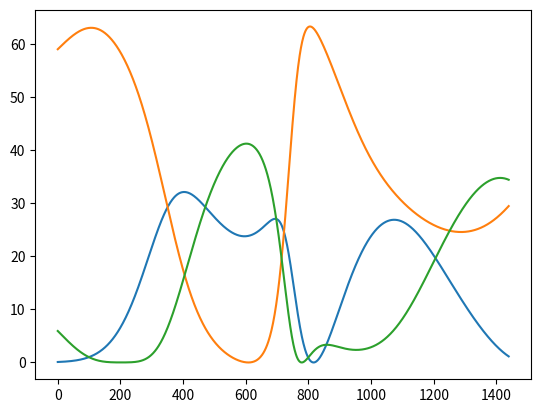

The script that saved this image:
"""
Manages the variation of network bitrates and other network properties over time.
A problem instance maker should return (run, maxGain, numNetworks)
"""
import math, random

def run_instance(env, networkList, instance):
    for timeoutDuration in instance(networkList):
        yield env.timeout(timeoutDuration)

def make_datarate_instance(events):
    seq = sorted(events.items(), key=lambda x:x[0])
    assert seq[0][0] == 0, 'first event must start from 0'
    maxGain = max(max(pair[1]) for pair in seq)
    numNetworks = len(seq[0][1])

    def run(networkList):
        last_time = 0
        yield (1)
        for t, dataRates in seq:
            dt = t - last_time
            last_time = t
            yield (3*dt)
            for dataRate, network in zip(dataRates, networkList):
                network.dataRate = dataRate
    return run, maxGain, numNetworks

EPSILON=0.0000001
def make_fractional_datarate_instance(T, events):
    return make_datarate_instance({int(T*p+EPSILON):v for p,v in events.items()})


def sine(T, relativePeriod, phaseShift, amplitude):
    # relativePeriod = 1 --> period T
    # relativePeriod = 2 --> period 2T
    freq = 2*math.pi / T / relativePeriod
    shift = phaseShift*2*math.pi
    return lambda t: math.sin(t*freq-shift)*amplitude

def make_random_continous_function(T, seed, scale, meanAmplitude):
    localRandom = random.Random(seed)

    numberOfFunctions = 20
    functions = []
    amp = meanAmplitude/numberOfFunctions
    for i in range(numberOfFunctions):
        amplitude = localRandom.uniform(amp/3, amp*5/3)
        shift = localRandom.uniform(0,1)
        #relativePeriod = 2**localRandom.uniform(-3,2)
        relativePeriod = (2**localRandom.uniform(-3,2))*scale
        functions.append(sine(T, relativePeriod, shift, amplitude))

    return lambda t: sum(f(t) for f in functions)


def make_continuous_datarate_instance(T, numNetworks, seed, totalBandwidth, scale, offsetPercent):
    localRandom = random.Random(seed)
    bandwidthFunctions = [make_random_continous_function(T, localRandom.randrange(2147483647), scale, 10) for i in range(numNetworks)]
    
    def run(networkList):
        yield (1)
        for t in range(1,T+1):
            dataRates = [f(t) for f in bandwidthFunctions]
            dataRates = [x*x+(offsetPercent*100) for x in dataRates] # square everything
            totalRate = sum(dataRates)
            for dataRate, network in zip(dataRates, networkList):
                network.dataRate = dataRate*totalBandwidth/totalRate
            yield (3)
    return run, totalBandwidth, numNetworks

def repeat_instance(T, repeats, instanceFun):
    maxGain = 0
    instances = []
    for i in range(repeats):
        dT = T*(i+1)//repeats - T*i//repeats
        instance, localMaxGain, numNetworks = instanceFun(dT)
        instances.append((dT, instance))
        maxGain = max(maxGain, localMaxGain)

    def run(networkList):
        yield (1)
        for dT, instance in instances:
            runInstance = instance(networkList)
            next(runInstance) # remove the yield (1) at the start
            stepsLeft = dT
            for timeout in runInstance:
                stepsLeft -= timeout//3 # timeout is an integer
                yield timeout
            yield (3*stepsLeft)

    return run, maxGain, numNetworks

''' __________ problem instance definitions __________ '''
'''       the keys are the problem instance names      '''

PROBLEM_INSTANCES = {
    'instance_1': 
    lambda T: make_fractional_datarate_instance(T, {
        0: (4,7,22),
    }),

    'instance_2': 
    lambda T: make_fractional_datarate_instance(T, {
        0:   (20,5,15,140,20),
        1/5: (10,5,15,10,160),
        2/5: (75,15,20,77,13),
        3/5: (12,133,15,17,23),
        4/5: (17,82,81,10,10),
    }),

    'instance_2b': 
    lambda T: make_fractional_datarate_instance(T, {
        0:     (20,5,15,140,20),
        1/15:  (10,5,15,10,160),
        2/15:  (75,15,20,77,13),
        3/15:  (12,133,15,17,23),
        4/15:  (17,82,81,10,10),
        5/15:  (20,5,15,140,20),
        6/15:  (10,5,15,10,160),
        7/15:  (75,15,20,77,13),
        8/15:  (12,133,15,17,23),
        9/15:  (17,82,81,10,10),
        10/15: (20,5,15,140,20),
        11/15: (10,5,15,10,160),
        12/15: (75,15,20,77,13),
        13/15: (12,133,15,17,23),
        14/15: (17,82,81,10,10),
    }),

    'instance_3': 
    lambda T: make_fractional_datarate_instance(T, {
        0:   (0,0,0,200,0),
        1/5: (0,0,200,0,0),
        2/5: (0,0,0,0,200),
        3/5: (0,200,0,0,0),
        4/5: (200,0,0,0,0),
    }),

    'instance_4': 
    lambda T: make_fractional_datarate_instance(T, {
        0:   (13,2,60,19,6),
        1/7: (72,14,4,5,5),
        2/7: (5,1,36,46,12),
        3/7: (0,12,1,56,31),
        4/7: (43,5,6,6,40),
        5/7: (1,25,38,36,0),
        6/7: (40,13,10,21,16),
    }),

    'instance_testing': 
    lambda T: make_fractional_datarate_instance(T, {
        0:   (0,0,100,100,0),
        1/5: (50,50,0,50,50),
        2/5: (0,0,0,0,200),
        3/5: (100,100,0,0,0),
        4/5: (40,40,40,40,40),
    }),

    'instance_testing2': 
    lambda T: make_fractional_datarate_instance(T, {
        0: (40,20,10,160,20),
    }),

    'instance_cont1': 
    lambda T: make_continuous_datarate_instance(T,
        numNetworks=3, seed=3, scale=1, totalBandwidth=65,
        offsetPercent=0),

    'instance_cont2': 
    lambda T: make_continuous_datarate_instance(T,
        numNetworks=3, seed=531, scale=3, totalBandwidth=65,
        offsetPercent=0),

    'instance_cont3': 
    lambda T: make_continuous_datarate_instance(T,
        numNetworks=3, seed=15, scale=3, totalBandwidth=65,
        offsetPercent=0),

    'instance_cont4': 
    lambda T: make_continuous_datarate_instance(T,
        numNetworks=3, seed=389, scale=2, totalBandwidth=65,
        offsetPercent=0.3),

    'instance_cont5': 
    lambda T: make_continuous_datarate_instance(T,
        numNetworks=3, seed=821, scale=3, totalBandwidth=65,
        offsetPercent=0.6),

    'instance_cont6': 
    lambda T: make_continuous_datarate_instance(T,
        numNetworks=5, seed=411, scale=2.5, totalBandwidth=100,
        offsetPercent=0.03),
}

''' __________________________________________________ '''


def test_continuous_datarate_instance():
    seed = random.randrange(2147483647)
    #seed = 2

    T = 1440
    numRepeat = 1
    import matplotlib.pyplot as plt
    class NetworkStub(object):
        def __init__(self):
            self.dataRate = 0

    numNetworks = 3
    #instance, _1, numNetworks = make_continuous_datarate_instance(T, numNetworks, seed, 1, 100)
    instance, _1, numNetworks = repeat_instance(T, numRepeat, PROBLEM_INSTANCES['instance_cont3'])
    print("instance:", instance)
    print("_1", _1)
    print("numNetworks:", numNetworks)

    #instance, _1, numNetworks = PROBLEM_INSTANCES['instance_testing'](T)

    networkList = [NetworkStub() for i in range(numNetworks)]

    results = []
    iterInstance = iter(instance(networkList))
    next(iterInstance) # pop the timeout(1)
    for e in iterInstance:
        steps = e//3
        for i in range(steps):
            results.append([network.dataRate for network in networkList])
    for i in range(T-len(results)):
        results.append([network.dataRate for network in networkList])

    results = [list(v) for v in zip(*results)] #transpose

    print("results:", results)
    x = list(range(T))

    for bandwidth in results:
        print(bandwidth)
        plt.plot(x, bandwidth)
    plt.show()

# def test_continuous_functions():
#     T = 1000
#     import matplotlib.pyplot as plt
#     x = list(range(T))
#     for i in range(2):
#         f = make_random_continous_function(T, random.randrange(10000), 1, 10)
#         # plt.plot(x, [f(t) for t in x])
#     # plt.show()

# 0 = start.
if __name__ == '__main__':
    test_continuous_datarate_instance()
    #test_continuous_functions()


    quit()
    # test code
    make_datarate_instance({
        0: (10,20,24),
        13: (42,20,19),
        17: (15,4,24),
    })

    make_fractional_datarate_instance(1200, {
        0: (10,20,24),
        1/3: (42,20,19),
        2/3: (15,4,24),
    })